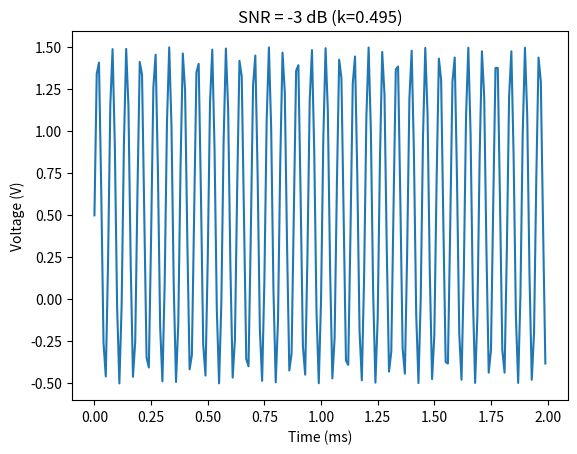

Source code (Python): (Note: this script raises an exception after producing the figure.)
from scipy.io import savemat
import matplotlib.pyplot as plt
import numpy as np
from math import log10
from scipy.io import loadmat
from statistics import variance

k = 0.495
sampling_rate = 200 #Hz

def signaltonoise(a, axis=0, ddof=0):
    a = np.asanyarray(a)
    m = a.mean(axis)
    sd = a.std(axis=axis, ddof=ddof)
    return np.where(sd == 0, 0, m/sd)

def decibeis (a):
    db=20*log10(a)
    return db

t = np.linspace(0, 2, sampling_rate, endpoint=False)
sig = np.sin(100 * t) + k
snr = decibeis(signaltonoise(sig))
savemat('sin'+str(int(snr))+'.mat', {"signal": sig, "snr": snr})

plt.figure()
plt.plot(t, sig)
plt.title('SNR = ' + str(int(snr)) + ' dB (k=' + str(k) + ')')
plt.xlabel('Time (ms)')
plt.ylabel('Voltage (V)')
plt.show()

def ma_filter(signal, N, sampling_frequency, sampling_time, verbose=False, label=''):
    '''
    Performs a cumulative moving average filter with window of size N

    :param signal: Ndarray representing the signal
    :param N: order, aka window size (int)
    :param sampling_frequency: sampling frequency of signal
    :param sampling_time: duration of signal acquisition

    (Optionals)
    :param verbose: if True, prints the variances
    :param label: if given, the plot will be tittled with it

    :return variance_deference: The difference of the original signal
    variance and the filtered signal variance.
    '''

    cumsum, moving_aves = [0], []

    for i, x in enumerate(signal, 1):
        cumsum.append(cumsum[i - 1] + x)
        if i >= N:
            moving_ave = (cumsum[i] - cumsum[i - N]) / N
            # can do stuff with moving_ave here
            moving_aves.append(moving_ave)

    t = np.linspace(0, sampling_time, sampling_frequency, endpoint=False)


    fig = plt.figure()
    plt.plot(t, signal, 'b-', label='Original', linewidth=0.5)
    t = np.linspace(0, 2, sampling_frequency - N + 1, endpoint=False)
    plt.plot(t, moving_aves, 'g-', label='MA Filtered')
    plt.title('Signal '+ label +' - MA filtered (N=' + str(N) + ')')
    plt.xlabel('Time (ms)')
    plt.ylim((np.min(signal), np.max(signal)))
    plt.legend(loc='best')
    plt.ylabel('Voltage (V)')
    fig.savefig('Signal '+ label +' - MA filtered (N=' + str(N) + ').png', bbox_inches = 'tight')
    if verbose:
        plt.show()


    original_var = variance(signal)
    filtered_var = variance(moving_aves)

    if verbose:
        print('Variance Original:', original_var)
        print('Variance Filtered:', filtered_var)

    return original_var - filtered_var

def find_max_variance_ma_filter_order(signal, sampling_frequency, sampling_time, verbose=False, label=''):
    variance_differences = []
    for n in range(1, signal.size):
        if verbose:
            print('Trying N =', n)
        var = float(ma_filter(signal, n, sampling_frequency, sampling_time, verbose=False, label=label))
        variance_differences.append(var)

    if verbose:
        fig = plt.figure()
        plt.plot(variance_differences)
        plt.xlabel('N')
        plt.ylabel('Var(original) - Var(filtered)')
        plt.show()

    return variance_differences.index(max(variance_differences))


for n in (11, 51):
    print("N =", n)
    for label in ('A', 'B', 'C'):
        print('Signal', label)
        signal = loadmat('signal' + label +'.mat')['signal']
        signal = np.reshape(signal, signal.size)
        print('Difference =', ma_filter(signal, n, 200, 2,
                        verbose=True, label=label), end='\n\n')

signal = loadmat('signalA.mat')['signal']
signal = np.reshape(signal, signal.size)
print('Max N =',find_max_variance_ma_filter_order(signal, 200, 2, verbose=True, label='A'))
